Run: headless pygame with SDL's dummy video driver; simulated clock (each Clock.tick advances the game by its frame time, no real sleeping); random seed 0; keys injected as events and as key.get_pressed() state; no mouse input; restart key C tapped at the start of phases 3 and 4.
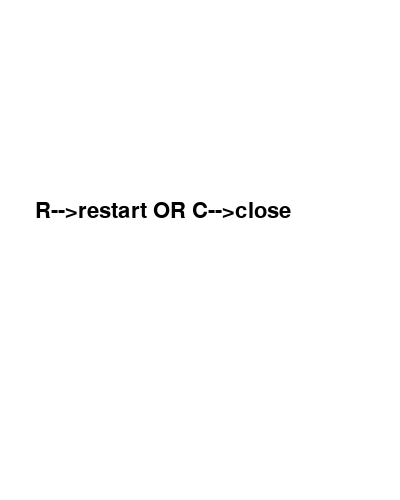
Frame 1 of 3 · flips 1–60 · no input
Frame 2 of 3 · flips 61–180 · tapped SPACE, RETURN · held RIGHT (→), D · screen unchanged from frame 1, image omitted
Frame 3 of 3 · flips 181–300 · tapped C · held DOWN (↓), S (game ended) · screen unchanged from frame 2, image omitted

The pygame program that drew these frames:

import pygame
import random

def snake():
    
    pygame.init()
  
    sc = pygame.display.set_mode((400,500))
    pygame.display.set_caption("Snake")
    white = (255,255,255)
    black = (0,0,0)
    red = (255,0,0)
    
    start = (0,100)
    end = (400,100)

    #Инструменты кода
    apple = (random.randint(1, sc.get_width() / 10 - 1) * 10, random.randint(10, sc.get_height() / 10 - 1) * 10)
    isapple = True
    score = 0
    speed = 1
    level = ['easy','normal','hard','very hard', 'impossible', 'demon', 'death']
    score_font = pygame.font.SysFont('lunchtime Double So',32)

    new_dir = 'left'
    dir = 'left'

    player = [220, 200]
    snake = [[220, 200], [230, 200], [240, 200]]

    clock = pygame.time.Clock()

    check = True

    while check:
        for event in pygame.event.get():
        
            if event.type == pygame.QUIT:
                check = False
                pygame.quit()
            
            if event.type == pygame.KEYDOWN:
                if event.key == pygame.K_UP:
                    new_dir = 'up'
                if event.key == pygame.K_DOWN:
                    new_dir = 'down'
                if event.key == pygame.K_LEFT:
                    new_dir = 'left'
                if event.key == pygame.K_RIGHT:
                    new_dir = 'right'
            
        
        if dir != 'up' and new_dir == 'down':
            dir = 'down'
        if dir != 'down' and new_dir == 'up':
            dir = 'up'
        if dir != 'left' and new_dir == 'right':
            dir = 'right'
        if dir != 'right' and new_dir == 'left':
            dir = 'left'
        
        
        if dir == 'up':
            player[1] -= 10
        if dir == 'down':
            player[1] += 10 
        if dir == 'left':
            player[0] -= 10 
        if dir == 'right':
            player[0] += 10  
        
        
        while isapple:
            apple = (random.randint(1,sc.get_width() / 10 - 1) * 10, random.randint(10, sc.get_height() / 10 - 1) * 10)
            if apple not in snake:
                isapple = False
                
        snake.insert(0, list(player))
              
        
        if player[0] == apple[0] and player[1] == apple[1]:
            score += 1
            isapple = True
            speed = score // 4 + 1
        else:
            snake.pop()
        
        sc.fill(white) 
        
        pygame.draw.line(sc, black, start, end, 1)
        
        if ((player[0] < -5 or player[0] > sc.get_width() - 5) or (player[1] < 100 or player[1] > sc.get_height() - 5)):
            break
        
        print(snake[1:])
        print(player)
       
        if player in snake[1:]:
            break
       
        for pos in snake:
            pygame.draw.rect(sc, black, pygame.Rect(pos[0], pos[1], 10, 10))


        pygame.draw.rect(sc, red, pygame.Rect(apple[0],apple[1],10,10))
        
      
        sc.blit(score_font.render(f'Score: {score}' , True, black) , (20,38))
       
        if speed <= 7:
            sc.blit(score_font.render(f'Speed: {level [speed - 1]}', True, black), (20,58))
        else:
            sc.blit(score_font.render(f'Speed: death', True, black), (20,58))
        
        pygame.display.update()
       
        clock.tick(10 + speed * 2)
    
    while check:
        for event in pygame.event.get():
            if event.type == pygame.QUIT:
                check = False
            if event.type == pygame.KEYDOWN:
                if event.key == pygame.K_r:
                    snake()
                if event.key == pygame.K_c:
                    check = False
        sc.fill(white)
        
        sc.blit(score_font.render('R-->restart OR C-->close ' , True, black), (35,200))

        pygame.display.update()
snake()
pygame.quit()
